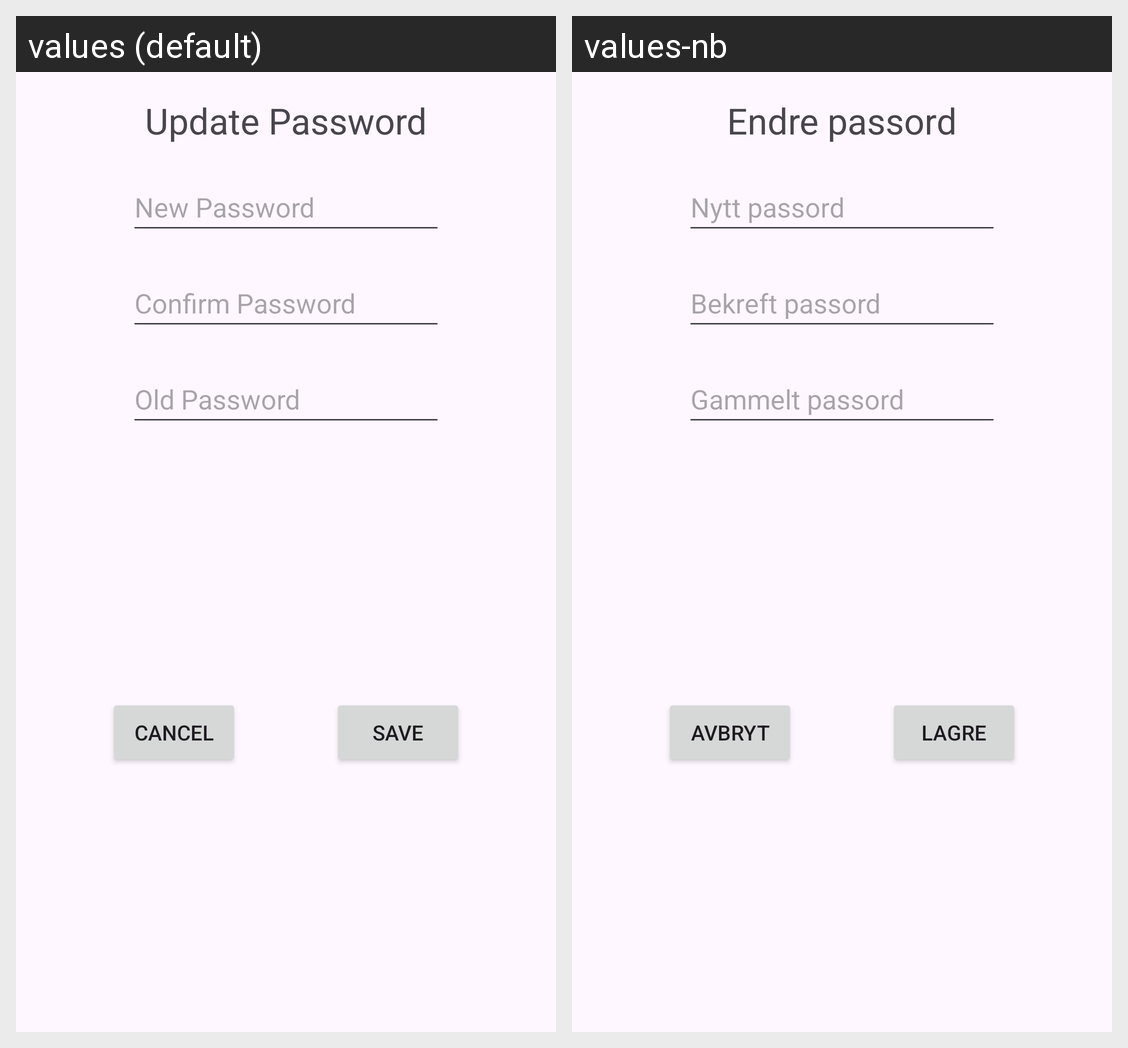

The Android screen above is rendered under two locales of the same app. Produce the string resources it draws, with the default and per-locale values.
Android screen res/layout/fragment_change_password.xml rendered under 2 locales, left to right: values (default), values-nb. Device: Nexus 5 (rendered at 1080×1920; each locale shown at half size, 540×960, under a caption strip naming it); theme Theme.Material3.DayNight.NoActionBar.
Strings drawn on this screen, with the default value and each locale's value (text and hints the layout hard-codes, and strings that could not be matched under every locale, appear in the picture but are not listed):

update_password_text_title
  values: Update Password
  values-nb: Endre passord

update_profile_field_password
  values: New Password
  values-nb: Nytt passord

update_profile_field_confirm_password
  values: Confirm Password
  values-nb: Bekreft passord

update_profile_field_old_password
  values: Old Password
  values-nb: Gammelt passord

update_profile_button_cancel_changes
  values: Cancel
  values-nb: Avbryt

update_profile_button_save_changes
  values: Save
  values-nb: Lagre
